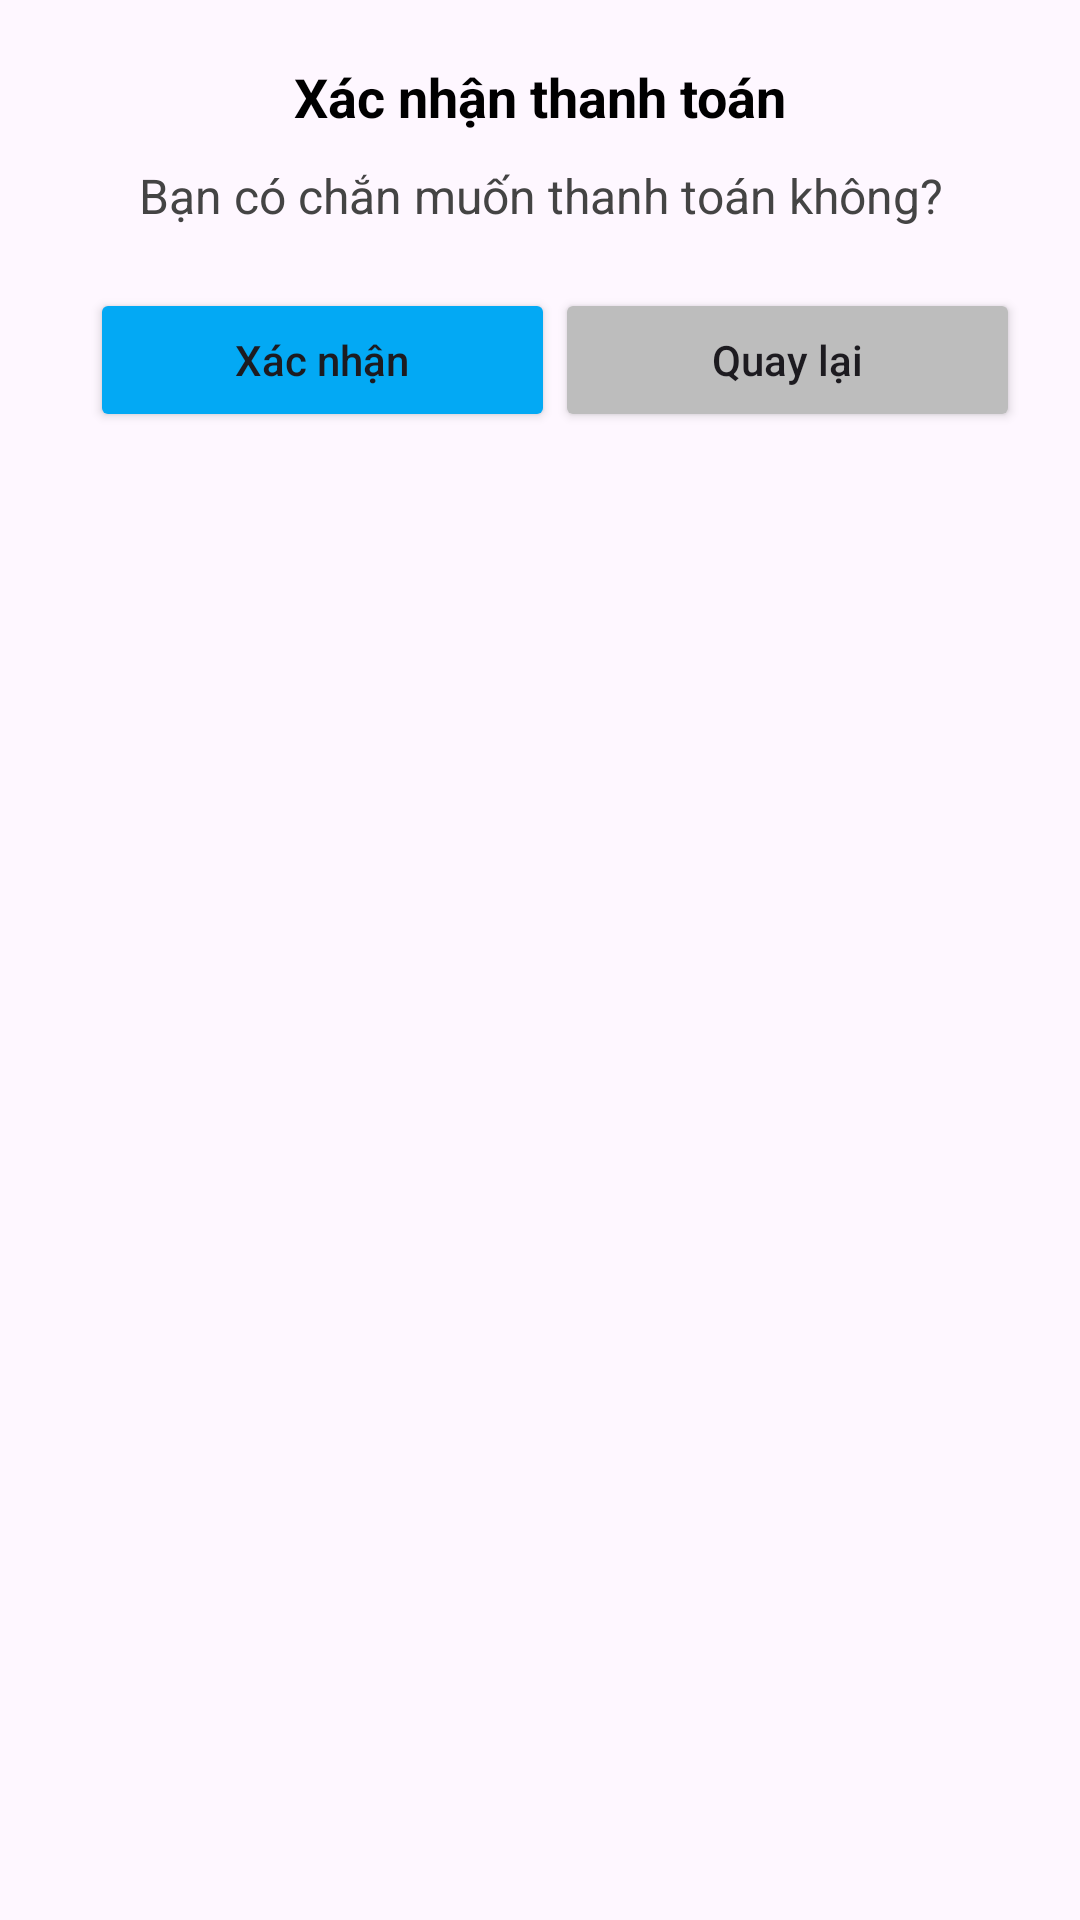

Here is an Android app screen rendered from its layout file. Give the layout XML and the strings, colors and styles it references.
<!-- AndroidManifest.xml: application theme Theme.ShoeManagement -->
<!-- res/layout/dialog_payment_confirm.xml -->
<?xml version="1.0" encoding="utf-8"?>
<LinearLayout
    xmlns:android="http://schemas.android.com/apk/res/android"
    android:layout_width="match_parent"
    android:layout_height="wrap_content"
    android:orientation="vertical"
    android:padding="20dp"
    >

    
    <TextView
        android:id="@+id/textViewTitle"
        android:layout_width="match_parent"
        android:layout_height="wrap_content"
        android:text="Xác nhận thanh toán"
        android:textSize="18sp"
        android:textStyle="bold"
        android:textColor="#000000"
        android:gravity="center"
        android:paddingBottom="10dp"/>

    
    <TextView
        android:id="@+id/textViewMessage"
        android:layout_width="match_parent"
        android:layout_height="wrap_content"
        android:text="Bạn có chắn muốn thanh toán không?"
        android:textSize="16sp"
        android:textColor="#444444"
        android:gravity="center"
        android:paddingBottom="20dp"/>

    
    <LinearLayout
        android:layout_width="match_parent"
        android:layout_height="wrap_content"
        android:orientation="horizontal"
        android:gravity="center"
        android:weightSum="2">

        <Button
            android:id="@+id/buttonConfirm"
            android:layout_width="0dp"
            android:layout_height="wrap_content"
            android:layout_weight="1"
            android:text="Xác nhận"
            android:textAllCaps="false"
            android:backgroundTint="#03A9F4"
            android:layout_marginStart="10dp"/>

        <Button
            android:id="@+id/buttonCancel"
            android:layout_width="0dp"
            android:layout_height="wrap_content"
            android:layout_weight="1"
            android:text="Quay lại"
            android:textAllCaps="false"
            android:backgroundTint="#BDBDBD"/>

    </LinearLayout>

</LinearLayout>
<!-- resources referenced by this layout -->
<resources>
  <style name="Theme.ShoeManagement" parent="Base.Theme.ShoeManagement" />
  <style name="Base.Theme.ShoeManagement" parent="Theme.Material3.DayNight.NoActionBar">
          
          
      </style>
</resources>
